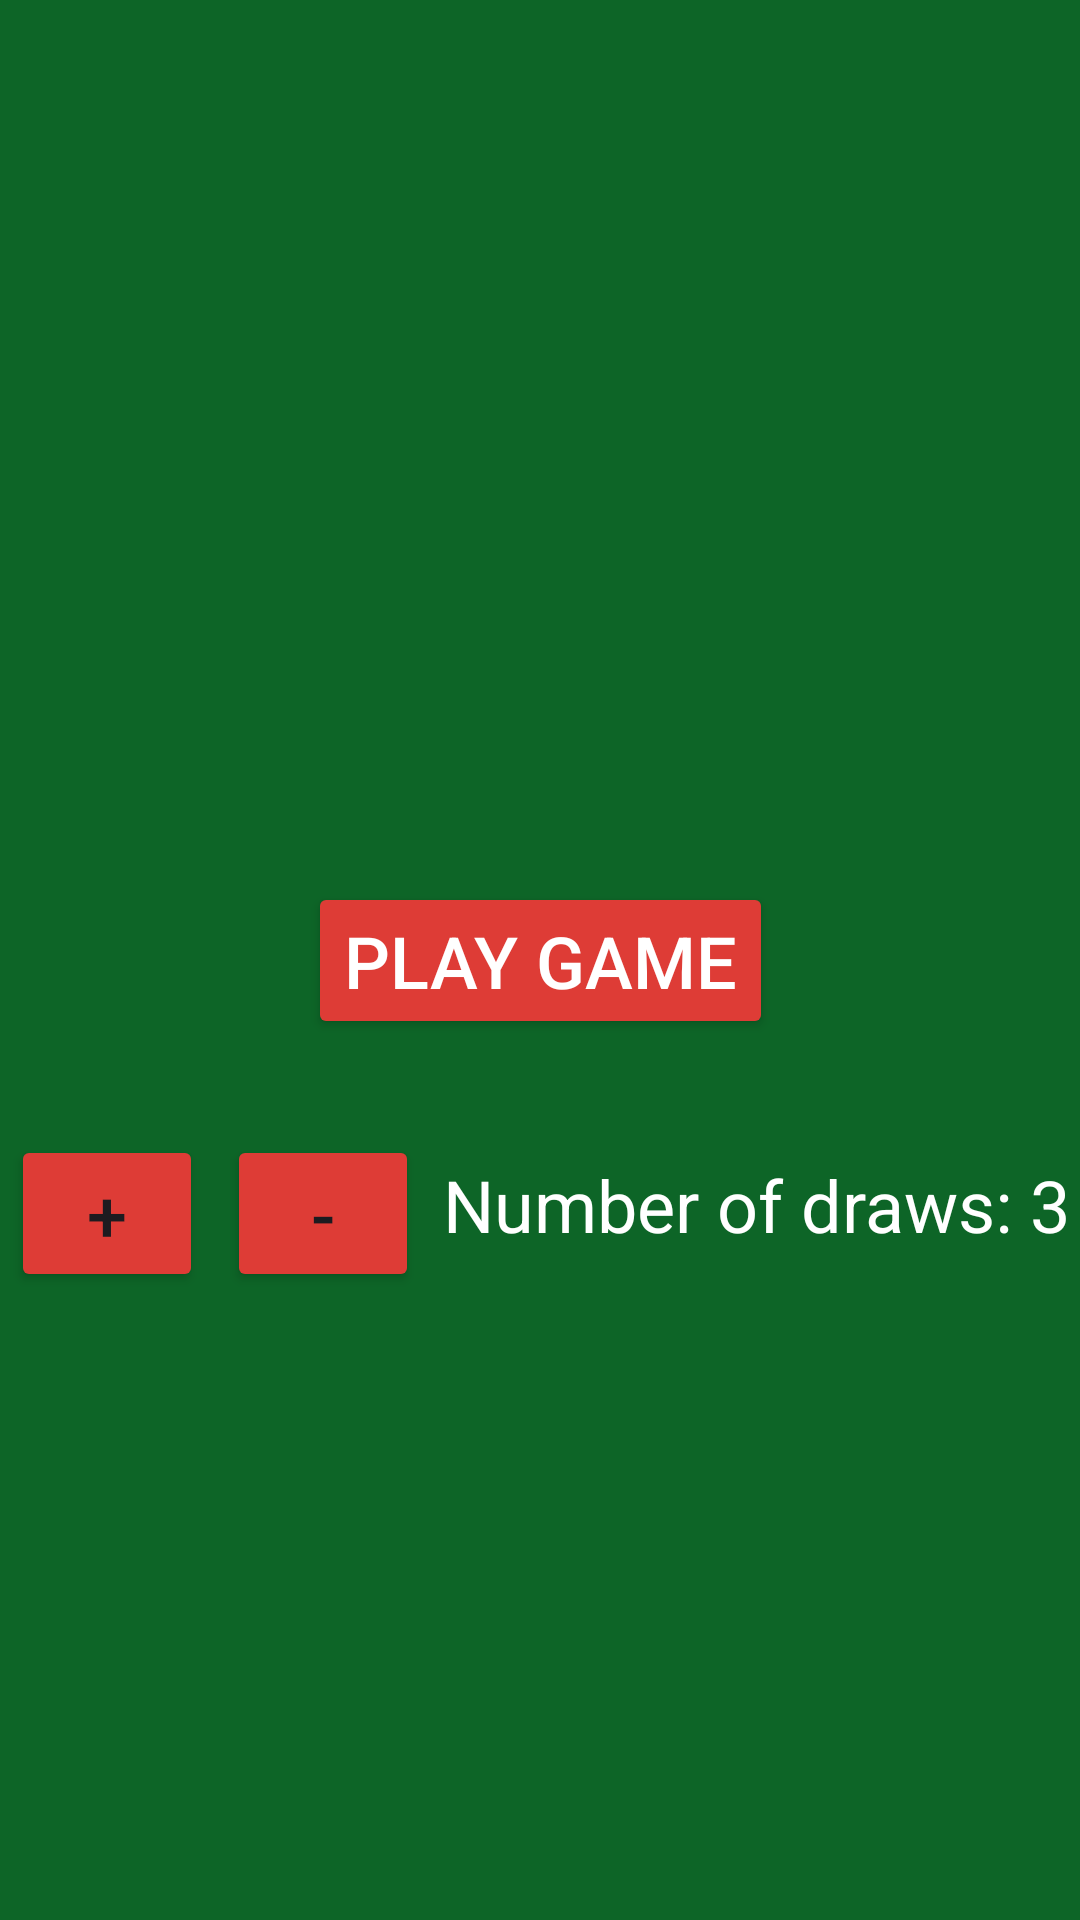

This screen was rendered from an Android layout file. Write that file and the resources it references.
<!-- AndroidManifest.xml: application theme Theme.PokerOne -->
<!-- res/layout/activity_main.xml -->
<?xml version="1.0" encoding="utf-8"?>
<androidx.constraintlayout.widget.ConstraintLayout xmlns:android="http://schemas.android.com/apk/res/android"
    xmlns:app="http://schemas.android.com/apk/res-auto"
    xmlns:tools="http://schemas.android.com/tools"
    android:id="@+id/main"
    android:layout_width="match_parent"
    android:layout_height="match_parent"
    android:layout_centerHorizontal="true"
    android:background="@color/game_green"
    tools:context=".MainActivity">

    <Button
        android:id="@+id/button"
        android:layout_width="wrap_content"
        android:layout_height="wrap_content"
        android:backgroundTint="@color/game_red"
        android:onClick="startGame"
        android:text="@string/play_game"
        android:textColor="@color/white"
        android:textSize="24sp"
        app:layout_constraintBottom_toBottomOf="parent"
        app:layout_constraintEnd_toEndOf="parent"
        app:layout_constraintStart_toStartOf="parent"
        app:layout_constraintTop_toTopOf="parent" />


    <LinearLayout
        android:layout_width="wrap_content"
        android:layout_height="wrap_content"
        android:layout_marginTop="32dp"
        android:gravity="center"
        android:orientation="horizontal"
        app:layout_constraintEnd_toEndOf="parent"
        app:layout_constraintStart_toStartOf="parent"
        app:layout_constraintTop_toBottomOf="@+id/button">

        <Button
            android:id="@+id/addButton"
            android:layout_width="64dp"
            android:layout_height="wrap_content"
            android:backgroundTint="@color/game_red"
            android:onClick="addButtonPressed"
            android:text="+"
            android:textSize="24sp" />

        <Button
            android:id="@+id/minusButton"
            android:layout_width="64dp"
            android:layout_height="wrap_content"
            android:layout_marginLeft="8dp"
            android:backgroundTint="@color/game_red"
            android:onClick="minusButtonPressed"
            android:text="-"
            android:textSize="24sp" />

        <TextView
            android:id="@+id/numberOfDrawsTextView"
            android:layout_width="wrap_content"
            android:layout_height="38dp"
            android:layout_marginLeft="8dp"
            android:text="Number of draws: 3"
            android:textColor="@color/white"
            android:textSize="24sp" />
    </LinearLayout>

</androidx.constraintlayout.widget.ConstraintLayout>
<!-- resources referenced by this layout -->
<resources>
  <color name="game_green">#FF0D6527</color>
  <color name="game_red">#FFDE3C36</color>
  <color name="white">#FFFFFFFF</color>
  <string name="play_game">Play Game</string>
  <style name="Theme.PokerOne" parent="Base.Theme.PokerOne" />
  <style name="Base.Theme.PokerOne" parent="Theme.Material3.DayNight.NoActionBar">
          
          
      </style>
</resources>
